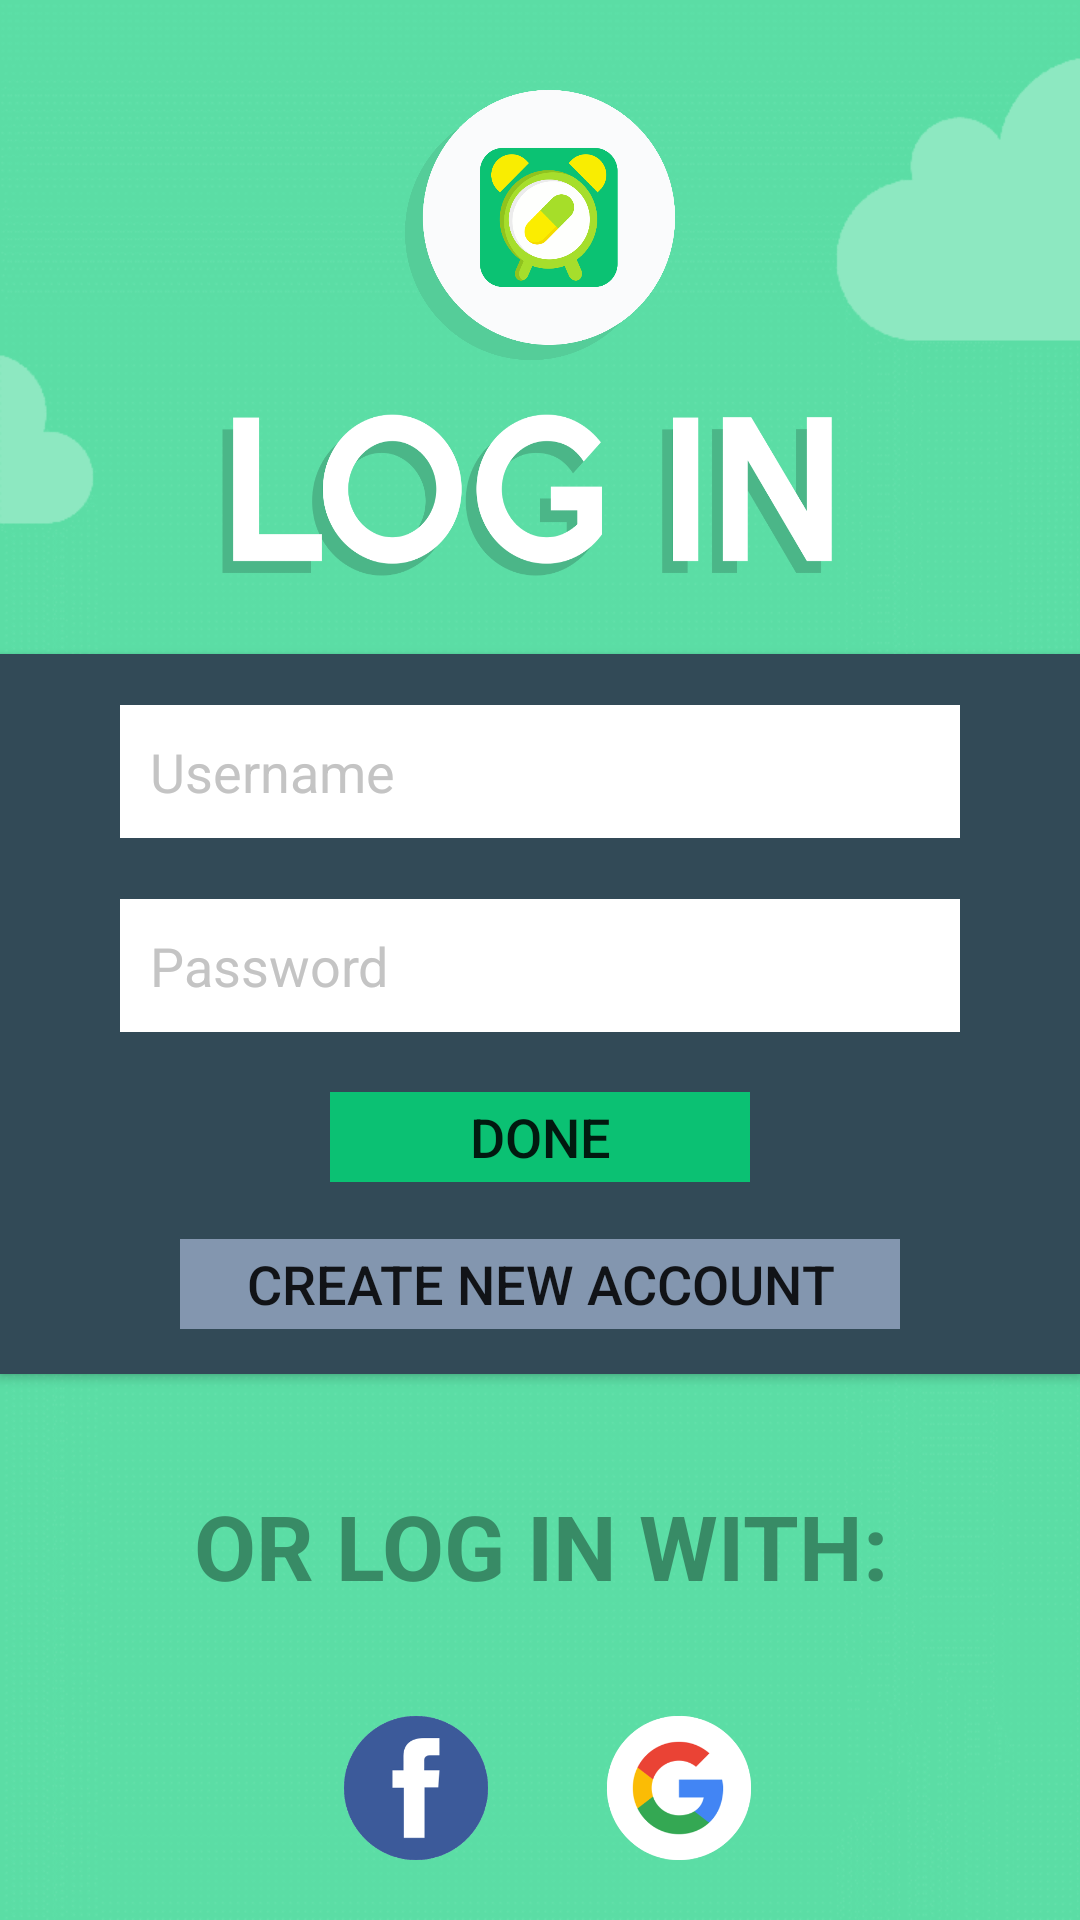

Layout XML and referenced resources for this Android screen:
<!-- AndroidManifest.xml: application theme AppTheme -->
<!-- res/layout/activity_login.xml -->
<?xml version="1.0" encoding="utf-8"?>
<android.support.constraint.ConstraintLayout xmlns:android="http://schemas.android.com/apk/res/android"
    xmlns:app="http://schemas.android.com/apk/res-auto"
    xmlns:tools="http://schemas.android.com/tools"
    android:layout_width="match_parent"
    android:layout_height="match_parent"
    android:background="@drawable/login_back"
    android:gravity="center"
    android:visibility="visible"
    tools:layout_editor_absoluteX="0dp"
    tools:layout_editor_absoluteY="0dp">

    <ImageView
        android:id="@+id/login_back"
        android:layout_width="0dp"
        android:layout_height="0dp"
        android:adjustViewBounds="true"
        android:scaleType="fitXY"
        android:visibility="visible"
        app:layout_constraintBottom_toBottomOf="parent"
        app:layout_constraintLeft_toLeftOf="parent"
        app:layout_constraintRight_toRightOf="parent"
        app:layout_constraintTop_toTopOf="parent"
        app:srcCompat="@drawable/login_back" />

    <ImageView
        android:id="@+id/login_logo"
        android:layout_width="90dp"
        android:layout_height="90dp"
        android:layout_marginEnd="8dp"
        android:layout_marginLeft="8dp"
        android:layout_marginRight="8dp"
        android:layout_marginStart="8dp"
        android:layout_marginTop="30dp"
        android:adjustViewBounds="true"
        android:background="@drawable/logo_circle"
        android:elevation="2dp"
        android:scaleType="fitXY"
        android:visibility="visible"
        app:layout_constraintLeft_toLeftOf="parent"
        app:layout_constraintRight_toRightOf="parent"
        app:layout_constraintTop_toTopOf="@+id/login_back"
        app:srcCompat="@drawable/logo_circle" />

    <ImageView
        android:id="@+id/login_text"
        android:layout_width="210dp"
        android:layout_height="90dp"
        android:layout_marginEnd="8dp"
        android:layout_marginLeft="8dp"
        android:layout_marginRight="8dp"
        android:layout_marginStart="8dp"
        android:adjustViewBounds="true"
        android:background="@drawable/login_text"
        android:elevation="2dp"
        android:scaleType="fitCenter"
        android:visibility="visible"
        app:layout_constraintHorizontal_bias="0.48"
        app:layout_constraintLeft_toLeftOf="parent"
        app:layout_constraintRight_toRightOf="parent"
        app:layout_constraintTop_toBottomOf="@+id/login_logo" />

    <ImageView
        android:id="@+id/middle_panel"
        android:layout_width="0dp"
        android:layout_height="240dp"
        android:layout_marginTop="8dp"
        android:adjustViewBounds="true"
        android:background="@color/login_panel"
        android:cropToPadding="false"
        android:elevation="2dp"
        android:scaleType="fitXY"
        android:visibility="visible"
        app:layout_constraintLeft_toLeftOf="parent"
        app:layout_constraintRight_toRightOf="parent"
        app:layout_constraintTop_toBottomOf="@+id/login_text"
        app:srcCompat="@color/login_panel" />

    <EditText
        android:id="@+id/name_edit"
        android:layout_width="280dp"
        android:layout_height="wrap_content"
        android:layout_gravity="start"
        android:layout_marginTop="17dp"
        android:background="@color/textColorPrimary"
        android:elevation="2dp"
        android:ellipsize="end"
        android:ems="10"
        android:hint="Username"
        android:inputType="textPersonName"
        android:paddingBottom="10dp"
        android:paddingLeft="10dp"
        android:paddingRight="10dp"
        android:paddingTop="10dp"
        android:singleLine="true"
        android:textAlignment="viewStart"
        android:textColor="@color/darkgrayText"
        android:textColorHint="@color/grayText"
        android:textSize="18sp"
        android:visibility="visible"
        app:layout_constraintLeft_toLeftOf="parent"
        app:layout_constraintRight_toRightOf="parent"
        app:layout_constraintTop_toTopOf="@+id/middle_panel" />

    <EditText
        android:id="@+id/pass_edit"
        android:layout_width="280dp"
        android:layout_height="wrap_content"
        android:layout_gravity="start"
        android:layout_marginBottom="8dp"
        android:layout_marginEnd="8dp"
        android:layout_marginLeft="8dp"
        android:layout_marginRight="8dp"
        android:layout_marginStart="8dp"
        android:layout_marginTop="8dp"
        android:background="@color/textColorPrimary"
        android:elevation="2dp"
        android:ellipsize="end"
        android:ems="10"
        android:hint="Password"
        android:inputType="textPassword"
        android:paddingBottom="10dp"
        android:paddingLeft="10dp"
        android:paddingRight="10dp"
        android:paddingTop="10dp"
        android:singleLine="true"
        android:textAlignment="viewStart"
        android:textColor="@color/darkgrayText"
        android:textColorHint="@color/grayText"
        android:textSize="18sp"
        android:visibility="visible"
        app:layout_constraintBottom_toTopOf="@+id/logindone_btn"
        app:layout_constraintLeft_toLeftOf="parent"
        app:layout_constraintRight_toRightOf="parent"
        app:layout_constraintTop_toBottomOf="@+id/name_edit" />

    <Button
        android:id="@+id/logindone_btn"
        android:layout_width="140dp"
        android:layout_height="30dp"
        android:layout_marginBottom="19dp"
        android:layout_marginEnd="8dp"
        android:layout_marginLeft="8dp"
        android:layout_marginRight="8dp"
        android:layout_marginStart="8dp"
        android:background="@color/login_green"
        android:elevation="2dp"
        android:text="DONE"
        android:textSize="18sp"
        android:visibility="visible"
        app:layout_constraintBottom_toTopOf="@+id/register_btn"
        app:layout_constraintLeft_toLeftOf="parent"
        app:layout_constraintRight_toRightOf="parent"
        tools:ignore="MissingConstraints" />

    <Button
        android:id="@+id/register_btn"
        android:layout_width="240dp"
        android:layout_height="30dp"
        android:layout_marginBottom="15dp"
        android:layout_marginEnd="8dp"
        android:layout_marginLeft="8dp"
        android:layout_marginRight="8dp"
        android:layout_marginStart="8dp"
        android:background="@color/login_gray"
        android:elevation="2dp"
        android:text="CREATE NEW ACCOUNT"
        android:textSize="18sp"
        android:visibility="visible"
        app:layout_constraintBottom_toBottomOf="@+id/middle_panel"
        app:layout_constraintLeft_toLeftOf="parent"
        app:layout_constraintRight_toRightOf="parent" />

    <TextView
        android:id="@+id/textView5"
        android:layout_width="wrap_content"
        android:layout_height="wrap_content"
        android:layout_marginBottom="70dp"
        android:layout_marginLeft="0dp"
        android:layout_marginRight="0dp"
        android:layout_marginTop="8dp"
        android:text="OR LOG IN WITH:"
        android:textAlignment="center"
        android:textAllCaps="false"
        android:textColor="@color/login_textcolor"
        android:textSize="30sp"
        android:textStyle="bold"
        app:layout_constraintBottom_toBottomOf="@+id/login_back"
        app:layout_constraintLeft_toLeftOf="parent"
        app:layout_constraintRight_toRightOf="parent"
        app:layout_constraintTop_toBottomOf="@+id/middle_panel"
        app:layout_constraintVertical_bias="0.454" />

    <ImageView
        android:id="@+id/fb_logo"
        android:layout_width="48dp"
        android:layout_height="48dp"
        android:layout_marginBottom="20dp"
        android:layout_marginEnd="8dp"
        android:layout_marginLeft="0dp"
        android:layout_marginRight="0dp"
        android:layout_marginStart="8dp"
        android:background="@drawable/fblogo"
        android:scaleType="fitXY"
        app:layout_constraintBottom_toBottomOf="parent"
        app:layout_constraintHorizontal_bias="0.36"
        app:layout_constraintLeft_toLeftOf="parent"
        app:layout_constraintRight_toRightOf="parent"
        app:srcCompat="@drawable/fblogo" />

    <ImageView
        android:id="@+id/gg_logo"
        android:layout_width="48dp"
        android:layout_height="48dp"
        android:layout_marginBottom="20dp"
        android:layout_marginLeft="0dp"
        android:layout_marginRight="0dp"
        android:background="@drawable/gglogo"
        android:scaleType="fitXY"
        app:layout_constraintBottom_toBottomOf="@+id/login_back"
        app:layout_constraintHorizontal_bias="0.648"
        app:layout_constraintLeft_toLeftOf="parent"
        app:layout_constraintRight_toRightOf="parent"
        app:srcCompat="@drawable/gglogo" />

</android.support.constraint.ConstraintLayout>
<!-- resources referenced by this layout -->
<resources>
  <color name="darkgrayText">#7e7e7f</color>
  <color name="grayText">#c4c4c4</color>
  <color name="login_gray">#8396af</color>
  <color name="login_green">#0bc173</color>
  <color name="login_panel">#324a57</color>
  <color name="login_textcolor">#388b66</color>
  <color name="textColorPrimary">#ffffff</color>
  <!-- drawable fblogo: png bitmap (drawable-xxhdpi, 12391 bytes) -->
  <!-- drawable gglogo: png bitmap (drawable-xxhdpi, 13736 bytes) -->
  <!-- drawable login_back: png bitmap (drawable-xxhdpi, 20202 bytes) -->
  <!-- drawable login_text: png bitmap (drawable-xxhdpi, 38252 bytes) -->
  <!-- drawable logo_circle: png bitmap (drawable-xxhdpi, 58229 bytes) -->
  <style name="AppTheme" parent="Theme.AppCompat.Light.DarkActionBar">
          
          <item name="colorPrimary">@color/colorPrimary</item>
          <item name="colorPrimaryDark">@color/colorPrimaryDark</item>
          <item name="colorAccent">@color/colorAccent</item>
          <item name="windowActionBar">false</item>
          <item name="windowNoTitle">true</item>
      </style>
  <color name="colorPrimary">#0bc273</color>
  <color name="colorPrimaryDark">#088f55</color>
  <color name="colorAccent">#FF4081</color>
</resources>
